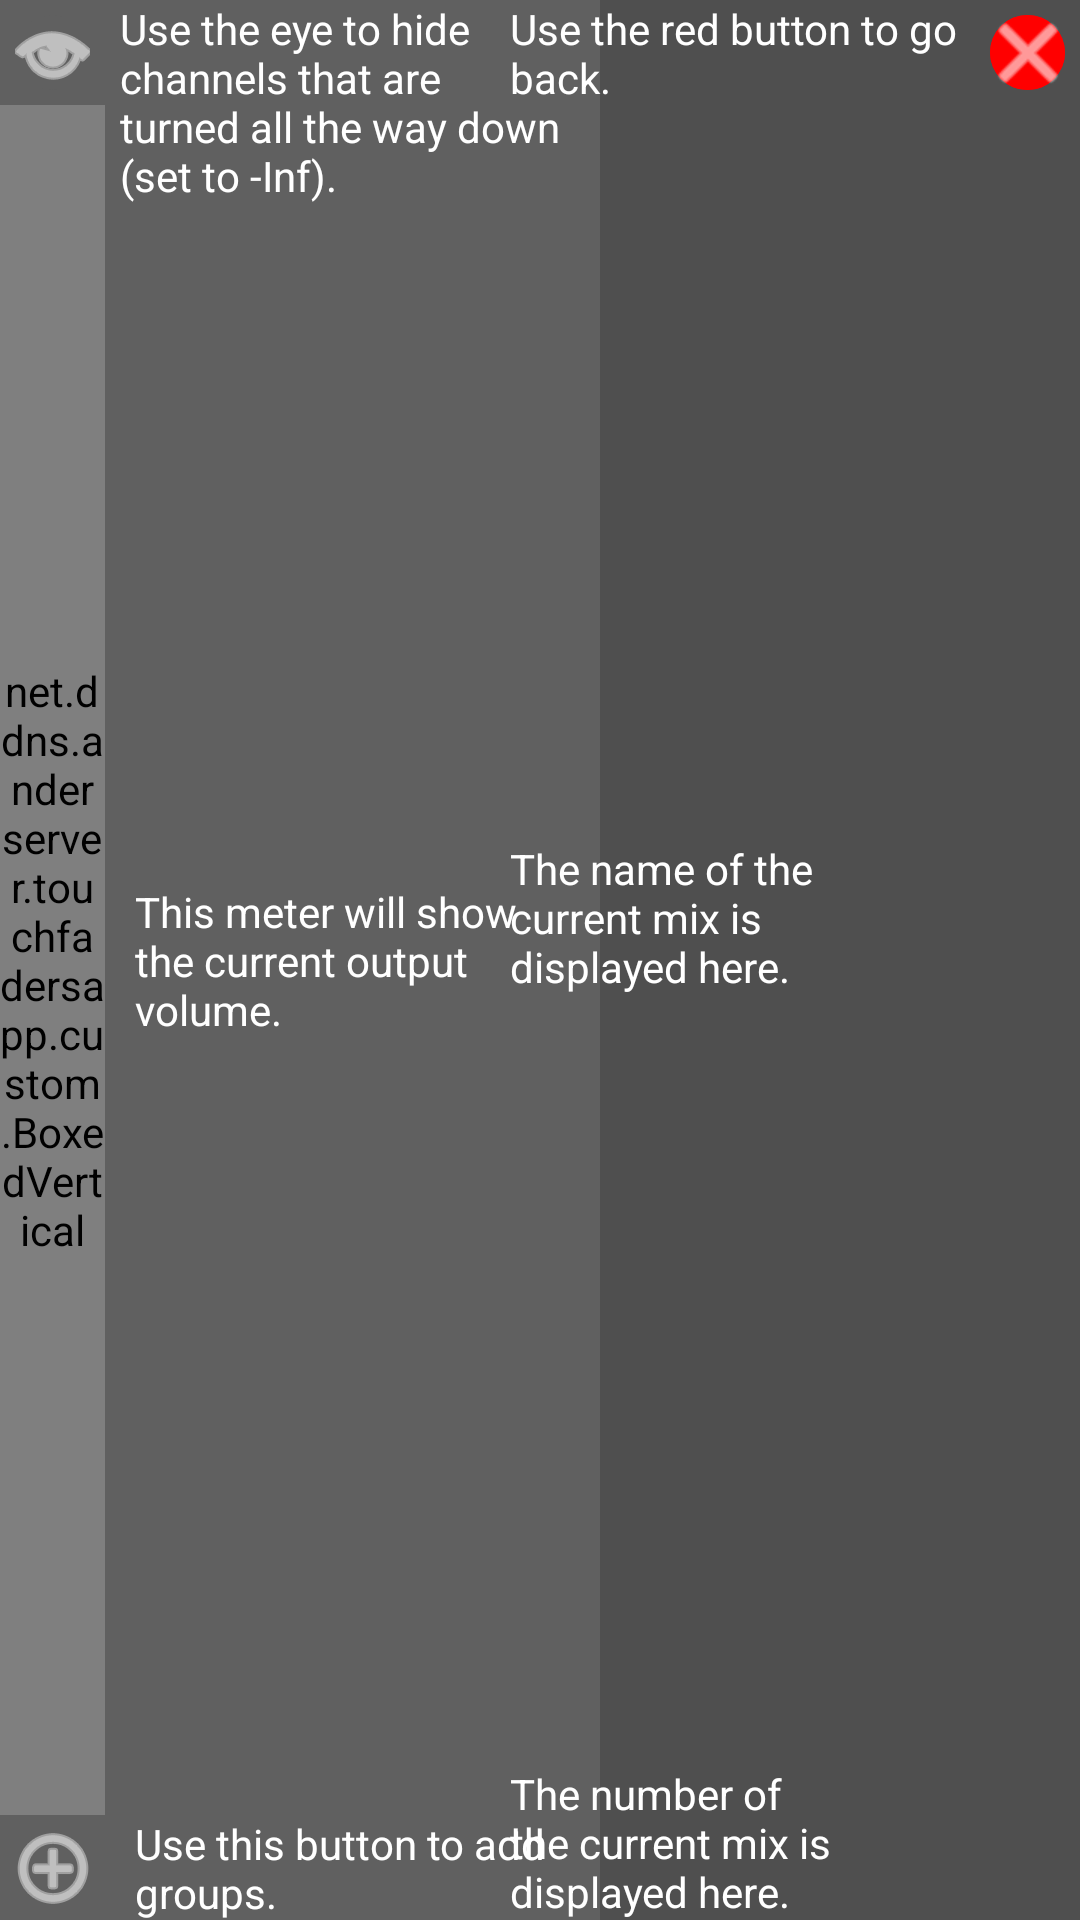

This screen was rendered from an Android layout file. Write that file and the resources it references.
<!-- AndroidManifest.xml: activity theme Theme.TouchFaders.Fullscreen -->
<!-- res/layout/help.xml -->
<?xml version="1.0" encoding="utf-8"?>
<androidx.constraintlayout.widget.ConstraintLayout
	xmlns:android="http://schemas.android.com/apk/res/android"
	xmlns:app="http://schemas.android.com/apk/res-auto"
	xmlns:tools="http://schemas.android.com/tools"
	android:id="@+id/fullscreen_frame"
	android:layout_width="match_parent"

	android:layout_height="match_parent"
	tools:background="?attr/fullscreenBackgroundColor"
	android:orientation="vertical"
	android:theme="@style/ThemeOverlay.TouchFaders.FullscreenContainer"
	tools:context=".main.MainActivity">


	<androidx.constraintlayout.widget.ConstraintLayout
		android:id="@+id/mix_meter_layout"
		android:layout_width="200dp"
		android:layout_height="0dp"
		android:background="@color/dark_grey"
		app:layout_constraintBottom_toBottomOf="parent"
		app:layout_constraintStart_toStartOf="parent"
		app:layout_constraintTop_toTopOf="parent">

		<com.google.android.material.button.MaterialButton
			android:id="@+id/hide_button"
			android:layout_width="0dp"
			android:layout_height="0dp"
            android:layout_margin="5dp"
			app:layout_constraintDimensionRatio="1:1"
			android:backgroundTint="@color/dark_grey"
			android:insetLeft="0dp"
			android:insetTop="0dp"
			android:insetRight="0dp"
			android:insetBottom="0dp"
			android:minWidth="0dp"
			android:minHeight="0dp"
			android:padding="0dp"
			android:stateListAnimator="@null"
			app:icon="@android:drawable/ic_menu_view"
            app:iconSize="0dp"
			app:iconPadding="0dp"
			app:iconGravity="textStart"
			app:layout_constraintStart_toStartOf="parent"
			app:layout_constraintTop_toTopOf="parent"
            app:layout_constraintEnd_toEndOf="@id/mixMeter"/>

		<net.ddns.anderserver.touchfadersapp.custom.BoxedVertical
			android:id="@+id/mixMeter"
			android:layout_width="35dp"
			android:layout_height="0dp"
            android:layout_marginVertical="5dp"
			app:gradientEnd="@color/meter_end"
			app:gradientStart="@color/meter_start"
			app:layout_constraintBottom_toTopOf="@id/add_group_button"
			app:layout_constraintStart_toStartOf="parent"
			app:layout_constraintTop_toBottomOf="@+id/hide_button"
			app:max="127"
			app:meter="true"
			app:startValue="103"
			app:textEnabled="false"
			app:touchDisabled="true" />

		<com.google.android.material.button.MaterialButton
			android:id="@+id/add_group_button"
			android:layout_width="0dp"
			android:layout_height="0dp"
            android:layout_margin="5dp"
			app:layout_constraintDimensionRatio="1:1"
			android:backgroundTint="@color/dark_grey"
			android:insetLeft="0dp"
			android:insetTop="0dp"
			android:insetRight="0dp"
			android:insetBottom="0dp"
			android:minWidth="0dp"
			android:minHeight="0dp"
			android:padding="0dp"
			android:stateListAnimator="@null"
			app:icon="@android:drawable/ic_menu_add"
            app:iconSize="0dp"
			app:iconPadding="0dp"
			app:iconGravity="textStart"
			app:layout_constraintBottom_toBottomOf="parent"
			app:layout_constraintStart_toStartOf="parent"
            app:layout_constraintEnd_toEndOf="@id/mixMeter"/>

		<TextView
			android:layout_width="0dp"
			android:layout_height="wrap_content"
			android:paddingStart="10dp"
			android:paddingEnd="10dp"
			android:text="@string/help_eye"
			app:layout_constraintEnd_toEndOf="parent"
			app:layout_constraintStart_toEndOf="@+id/hide_button"
			app:layout_constraintTop_toTopOf="parent" />

		<TextView
			android:layout_width="0dp"
			android:layout_height="wrap_content"
			android:paddingStart="10dp"
			android:paddingEnd="10dp"
			android:text="@string/help_meter"
			app:layout_constraintBottom_toBottomOf="parent"
			app:layout_constraintEnd_toEndOf="parent"
			app:layout_constraintStart_toEndOf="@+id/mixMeter"
			app:layout_constraintTop_toTopOf="parent" />

		<TextView
			android:layout_width="0dp"
			android:layout_height="wrap_content"
			android:paddingStart="10dp"
			android:paddingEnd="10dp"
			android:text="@string/help_group"
			app:layout_constraintBottom_toBottomOf="parent"
			app:layout_constraintEnd_toEndOf="parent"
			app:layout_constraintStart_toEndOf="@+id/mixMeter"
			app:layout_constraintTop_toBottomOf="@+id/mixMeter" />

	</androidx.constraintlayout.widget.ConstraintLayout>

	<TextView
		android:id="@+id/faderHelp"
		android:layout_width="0dp"
		android:layout_height="wrap_content"
		android:paddingStart="10dp"
		android:paddingEnd="10dp"
		android:text="@string/help_fader"
		app:layout_constraintBottom_toBottomOf="parent"
		app:layout_constraintEnd_toStartOf="@+id/faderRecyclerView"
		app:layout_constraintStart_toEndOf="@+id/mix_meter_layout"
		app:layout_constraintTop_toTopOf="parent" />

	<TextView
		android:layout_width="0dp"
		android:layout_height="55dp"
		android:paddingStart="10dp"
		android:paddingEnd="10dp"
		android:text="@string/help_touch"
		app:layout_constraintBottom_toBottomOf="parent"
		app:layout_constraintStart_toEndOf="@id/mix_meter_layout"
		app:layout_constraintEnd_toStartOf="@+id/faderRecyclerView" />

	<androidx.recyclerview.widget.RecyclerView
		android:id="@+id/faderRecyclerView"
		android:layout_width="wrap_content"
		android:layout_height="0dp"
		android:orientation="horizontal"
		app:layoutManager="androidx.recyclerview.widget.LinearLayoutManager"
		app:layout_constraintBottom_toBottomOf="parent"
		app:layout_constraintStart_toEndOf="@id/faderHelp"
		app:layout_constraintEnd_toStartOf="@+id/channelHelp"
		app:layout_constraintTop_toTopOf="parent"
		tools:itemCount="1"
		tools:listitem="@layout/recyclerview_channel_strip" />

	<TextView
		android:id="@+id/channelHelp"
		android:layout_width="0dp"
		android:layout_height="55dp"
		android:paddingStart="10dp"
		android:paddingEnd="10dp"
		android:text="@string/help_channel"
		app:layout_constraintBottom_toBottomOf="parent"
		app:layout_constraintStart_toEndOf="@id/faderRecyclerView"
		app:layout_constraintEnd_toStartOf="@+id/mix_info_layout" />

	<androidx.constraintlayout.widget.ConstraintLayout
		android:id="@+id/mix_info_layout"
		android:layout_width="200dp"
		android:layout_height="0dp"
		app:layout_constraintBottom_toBottomOf="parent"
		app:layout_constraintEnd_toEndOf="parent"
		app:layout_constraintTop_toTopOf="parent">

		<com.google.android.material.button.MaterialButton
			android:id="@+id/back_button"
            android:text="@string/exit"
            android:textSize="0sp"
			android:layout_width="0dp"
			android:layout_height="0dp"
            android:layout_margin="5dp"
			app:layout_constraintDimensionRatio="1:1"
			android:padding="0dp"
			android:minWidth="0dp"
			android:minHeight="0dp"
			android:insetTop="0dp"
			android:insetLeft="0dp"
			android:insetRight="0dp"
			android:insetBottom="0dp"
			android:backgroundTint="@color/red"
            android:stateListAnimator="@null"
			app:icon="@android:drawable/ic_menu_close_clear_cancel"
            app:iconSize="0dp"
			app:iconPadding="0dp"
            app:iconGravity="textStart"
			app:layout_constraintEnd_toEndOf="parent"
			app:layout_constraintTop_toTopOf="parent"
            app:layout_constraintStart_toStartOf="@id/mix_name"/>

		<TextView
			android:id="@+id/mix_name"
			android:layout_width="35dp"
			android:layout_height="0dp"
			android:fontFamily="monospace"
			android:gravity="center"
			android:textAlignment="center"
			android:textAllCaps="true"
			android:textColor="@color/white"
			android:textSize="35sp"
			app:layout_constraintBottom_toTopOf="@+id/mix_number"
			app:layout_constraintEnd_toEndOf="parent"
			app:layout_constraintTop_toBottomOf="@+id/back_button"
			tools:text="MX\n \n1" />

		<TextView
			android:id="@+id/mix_number"
			android:layout_width="35dp"
			android:layout_height="wrap_content"
			android:fontFamily="monospace"
			android:gravity="center"
			android:includeFontPadding="false"
			android:textAlignment="center"
			android:textAllCaps="true"
			android:textColor="@color/light_grey"
			android:textSize="50sp"
			app:layout_constraintBottom_toBottomOf="parent"
			app:layout_constraintEnd_toEndOf="parent"
			tools:text="1" />

		<TextView
			android:layout_width="0dp"
			android:layout_height="wrap_content"
			android:paddingStart="10dp"
			android:paddingEnd="10dp"
			android:text="@string/help_exit"
			app:layout_constraintEnd_toStartOf="@+id/back_button"
			app:layout_constraintStart_toStartOf="parent"
			app:layout_constraintTop_toTopOf="parent" />

		<TextView
			android:layout_width="0dp"
			android:layout_height="wrap_content"
			android:paddingStart="10dp"
			android:paddingEnd="10dp"
			android:text="@string/help_mix_name"
			app:layout_constraintBottom_toBottomOf="@+id/mix_name"
			app:layout_constraintEnd_toStartOf="@+id/mix_name"
			app:layout_constraintStart_toStartOf="parent"
			app:layout_constraintTop_toTopOf="@+id/mix_name" />

		<TextView
			android:layout_width="0dp"
			android:layout_height="wrap_content"
			android:paddingStart="10dp"
			android:paddingEnd="10dp"
			android:text="@string/help_mix_number"
			app:layout_constraintBottom_toBottomOf="parent"
			app:layout_constraintEnd_toStartOf="@+id/mix_number"
			app:layout_constraintStart_toStartOf="parent" />

	</androidx.constraintlayout.widget.ConstraintLayout>

</androidx.constraintlayout.widget.ConstraintLayout>
<!-- res/layout/recyclerview_channel_strip.xml (included above) -->
<?xml version="1.0" encoding="utf-8"?>
<androidx.constraintlayout.widget.ConstraintLayout
    xmlns:android="http://schemas.android.com/apk/res/android"
    xmlns:app="http://schemas.android.com/apk/res-auto"
    xmlns:tools="http://schemas.android.com/tools"
    android:layout_width="45dp"
    android:layout_height="match_parent"
    android:id="@+id/faderBackground">

    <net.ddns.anderserver.touchfadersapp.custom.BoxedVertical
        android:id="@+id/fader"
        style="@style/Widget.Theme.TouchFaders.BoxedVerticalSeekBar"
        android:layout_width="0dp"
        android:layout_height="0dp"
        android:layout_marginTop="5dp"
        android:layout_marginBottom="5dp"
        app:layout_constraintBottom_toTopOf="@+id/stripLayout"
        app:layout_constraintEnd_toEndOf="parent"
        app:layout_constraintStart_toStartOf="parent"
        app:layout_constraintTop_toTopOf="parent" />

    <androidx.constraintlayout.widget.ConstraintLayout
        android:id="@+id/stripLayout"
        android:layout_width="0dp"
        android:layout_height="55dp"
        android:background="@drawable/rectangle_rounded"
        android:orientation="vertical"
        app:layout_constraintBottom_toBottomOf="parent"
        app:layout_constraintEnd_toEndOf="parent"
        app:layout_constraintStart_toStartOf="parent">

        <FrameLayout
            android:layout_width="0dp"
            android:layout_height="0dp"
            app:layout_constraintBottom_toTopOf="@+id/channelName"
            app:layout_constraintEnd_toEndOf="parent"
            app:layout_constraintStart_toStartOf="parent"
            app:layout_constraintTop_toTopOf="parent">

            <TextView
                android:id="@+id/channelNumber"
                android:layout_width="match_parent"
                android:layout_height="match_parent"
                android:layout_marginStart="2sp"
                android:layout_marginTop="-2sp"
                android:includeFontPadding="false"
                android:scrollHorizontally="false"
                android:textColor="@color/grey"
                android:textSize="26sp"
                android:typeface="monospace"
                tools:text="01" />

        </FrameLayout>


        <TextView
            android:id="@+id/channelName"
            android:layout_width="0dp"
            android:layout_height="21dp"
            android:textSize="10sp"
            android:paddingHorizontal="2dp"
            android:includeFontPadding="false"
            android:background="@drawable/rectangle_rounded"
            android:gravity="center"
            tools:text="CHANNL"
            android:textAlignment="center"
            android:scrollHorizontally="false"
            android:textColor="@color/white"
            android:typeface="monospace"
            app:layout_constraintBottom_toBottomOf="parent"
            app:layout_constraintEnd_toEndOf="parent"
            app:layout_constraintStart_toStartOf="parent"
            app:layout_constraintTop_toTopOf="parent"
            tools:ignore="SmallSp" />

        <TextView
            android:id="@+id/channelPatch"
            android:layout_width="0dp"
            android:layout_height="15dp"
            android:includeFontPadding="false"
            android:scrollHorizontally="false"
            android:paddingStart="2dp"
            android:paddingEnd="2dp"
            android:textColor="@color/very_light_grey"
            android:textSize="12sp"
            app:layout_constraintBottom_toBottomOf="parent"
            app:layout_constraintEnd_toEndOf="parent"
            app:layout_constraintStart_toStartOf="parent"
            tools:text="IN 01" />

    </androidx.constraintlayout.widget.ConstraintLayout>

</androidx.constraintlayout.widget.ConstraintLayout>
<!-- resources referenced by this layout -->
<resources>
  <color name="dark_grey">#606060</color>
  <color name="grey">#959595</color>
  <color name="light_grey">#C8C8C8</color>
  <color name="meter_end">#00D600</color>
  <color name="meter_start">#00A500</color>
  <color name="red">#FF0000</color>
  <color name="very_light_grey">#EAEAEA</color>
  <color name="white">#FFFFFFFF</color>
  <!-- drawable rectangle_rounded (drawable-xxhdpi) -->
  <?xml version="1.0" encoding="utf-8"?>
  <shape android:shape="rectangle" xmlns:android="http://schemas.android.com/apk/res/android" >
  
      <solid android:color="@color/dark_grey" />
  
  
      <corners
          android:bottomLeftRadius="0dp"
          android:bottomRightRadius="0dp"
          android:topLeftRadius="6dp"
          android:topRightRadius="6dp" />
  
  </shape>
  <string name="exit">Exit</string>
  <string name="help_channel">All the information for a channel is displayed here.</string>
  <string name="help_exit">Use the red button to go back.</string>
  <string name="help_eye">Use the eye to hide channels that are turned all the way down (set to -Inf).</string>
  <string name="help_fader">Use the fader to adjust the volume of that channel.</string>
  <string name="help_group">Use this button to add groups.</string>
  <string name="help_meter">This meter will show the current output volume.</string>
  <string name="help_mix_name">The name of the current mix is displayed here.</string>
  <string name="help_mix_number">The number of the current mix is displayed here.</string>
  <string name="help_touch">Double-tap to (un)mute, touch and hold to change order.</string>
  <style name="ThemeOverlay.TouchFaders.FullscreenContainer" parent="">
  		<item name="fullscreenBackgroundColor">@color/background</item>
  		<item name="fullscreenTextColor">@color/light_blue_A200</item>
  	</style>
  <style name="Theme.TouchFaders.Fullscreen" parent="Theme.TouchFaders">
  		<item name="android:actionBarStyle">@style/Widget.Theme.TouchFaders.ActionBar.Fullscreen</item>
  		<item name="android:windowActionBarOverlay">true</item>
  		<item name="android:windowTranslucentStatus">true</item>
  		<item name="android:windowTranslucentNavigation">true</item>
  	</style>
  <color name="background">#4F4F4F</color>
  <color name="light_blue_A200">#FF40C4FF</color>
  <color name="teal_200">#FF03DAC5</color>
  <color name="color_background">#CC4D4D4D</color>
  <color name="black">#FF000000</color>
  <style name="Widget.Theme.TouchFaders.ActionBar.Fullscreen" parent="Widget.AppCompat.ActionBar">
          <item name="android:background">@color/black_overlay</item>
      </style>
  <color name="light_blue_900">#FF01579B</color>
  <color name="light_blue_600">#FF039BE5</color>
  <color name="teal_700">#FF018786</color>
  <color name="black_overlay">#999999</color>
  <style name="Widget.Theme.TouchFaders.MaterialAlertDialog.PositiveButtonStyle" parent="Widget.Material3.Button.TextButton.Dialog">
          <item name="android:textColor">@color/light_blue_600</item>
      </style>
  <style name="Widget.Theme.TouchFaders.MaterialAlertDialog.NeutralButtonStyle" parent="Widget.Material3.Button.TextButton.Dialog">
          <item name="android:textColor">@color/red</item>
      </style>
  <style name="Widget.Theme.TouchFaders.MaterialAlertDialog.NegativeButtonStyle" parent="Widget.Material3.Button.TextButton.Dialog">
          <item name="android:textColor">@color/white</item>
      </style>
  <style name="Widget.Theme.TouchFaders.MaterialAlertDialog.TitleText" parent="MaterialAlertDialog.Material3.Title.Text">
          <item name="android:textColor">@color/white</item>
      </style>
  <style name="Widget.Theme.TouchFaders.MaterialAlertDialog.BodyText" parent="MaterialAlertDialog.Material3.Body.Text">
          <item name="android:textColor">@color/white</item>
      </style>
</resources>
